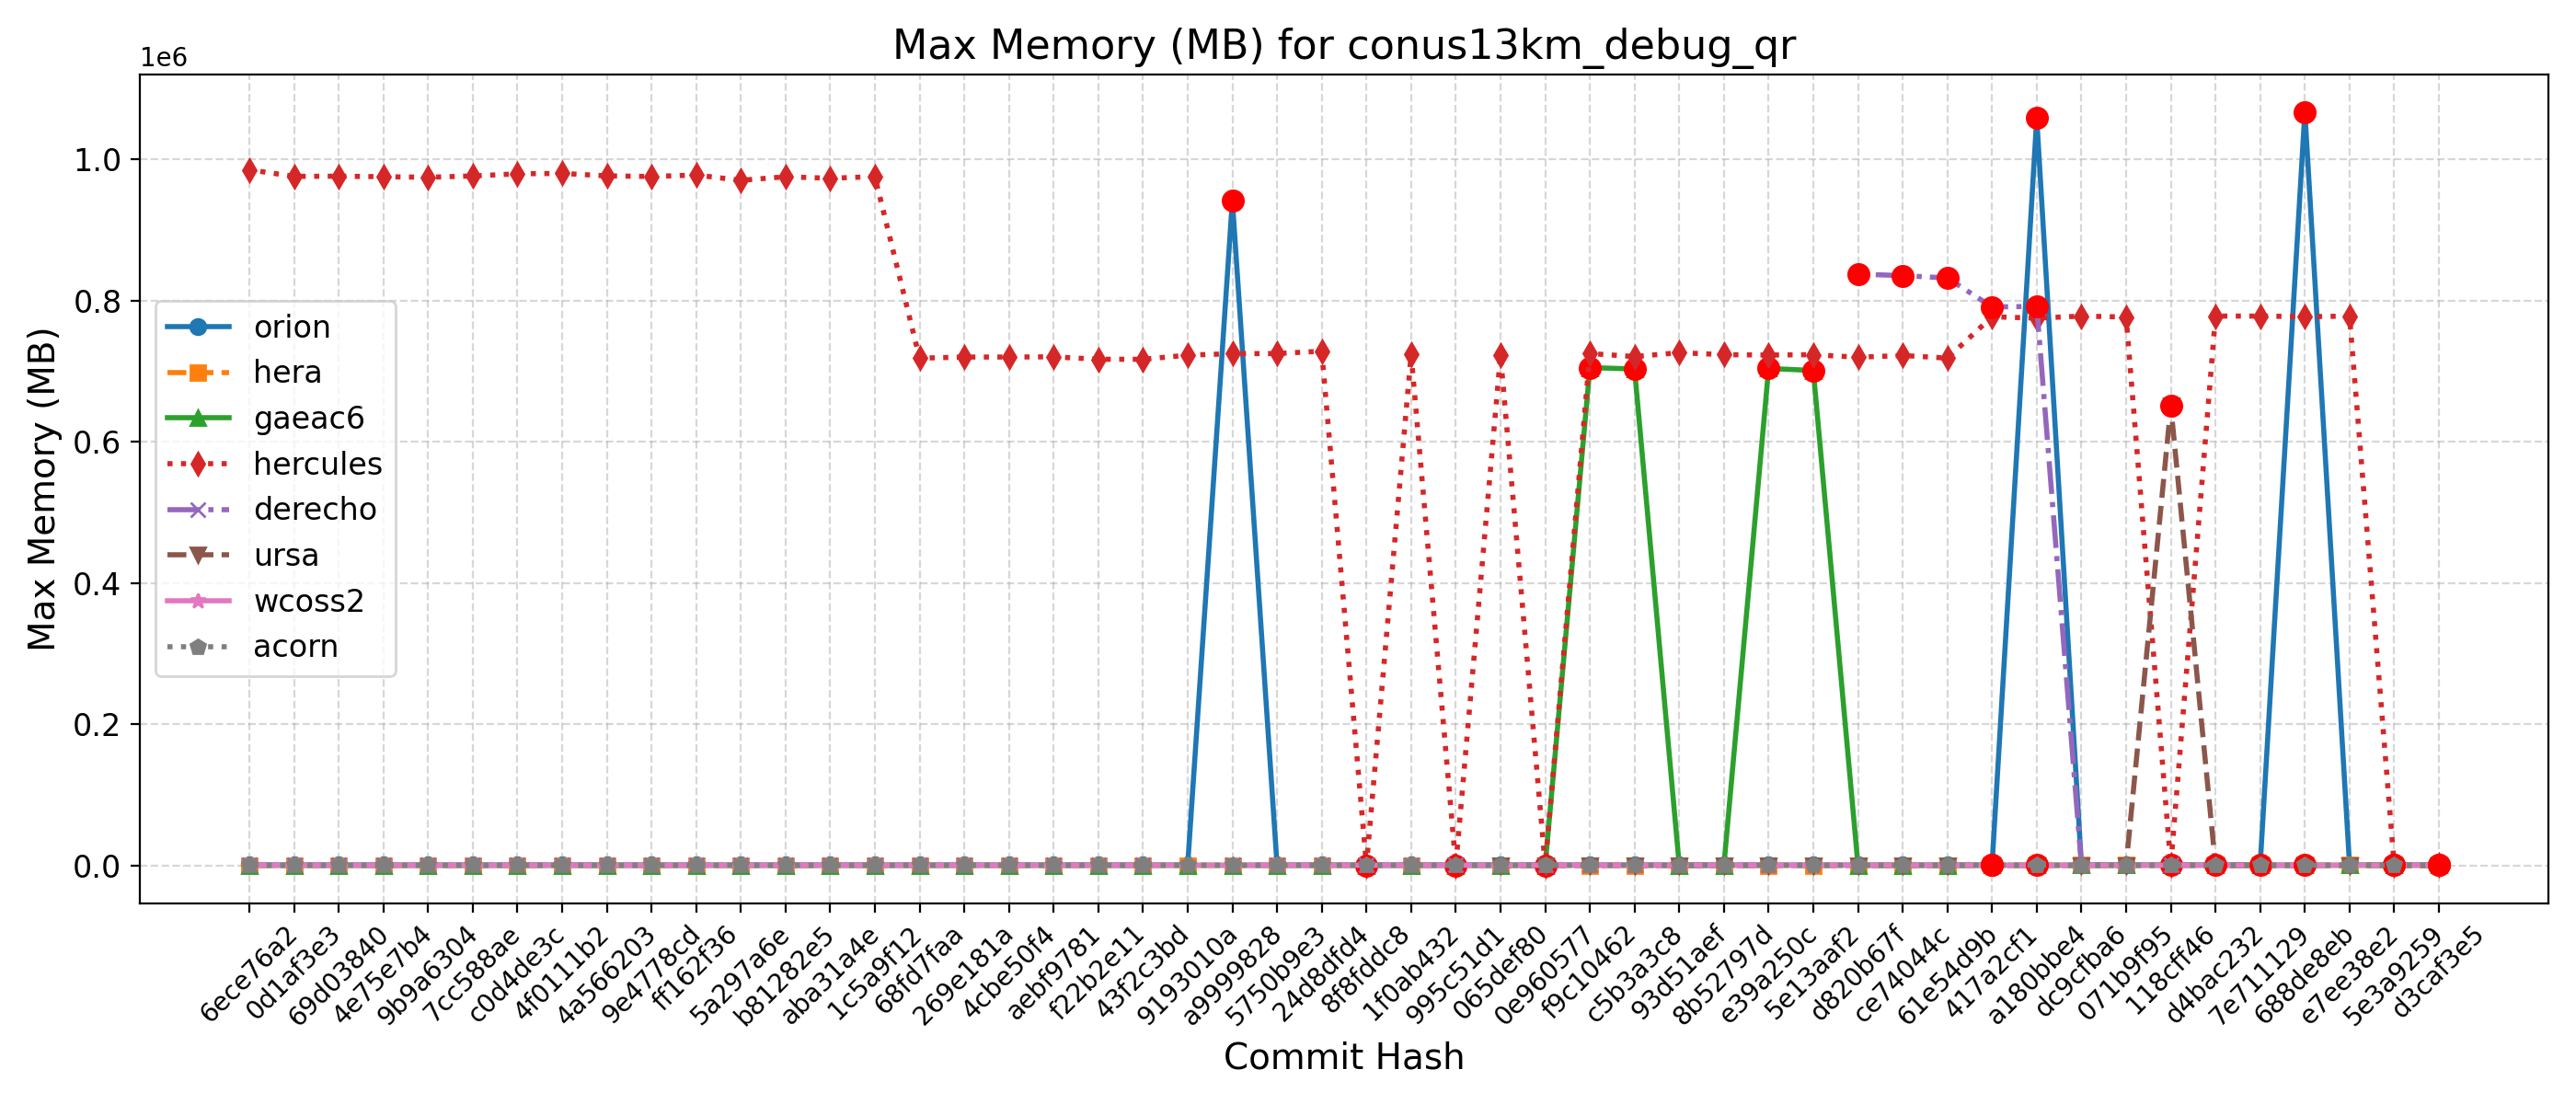

The data file committed next to this chart (first rows):
Hash, Date, Message, orion, hera, gaeac6, hercules, derecho, ursa, wcoss2, acorn
d3caf3e5, 2025-09-15, update mom6 to its main repo. 20250818 c…, 1060, 774, 771, 777, , 648, 819, 799
5e3a9259, 2025-09-10, Introduce tuning parameter for convectiv…, 1030, 771, 771, 778, , 649, 794, 814
e7ee38e2, 2025-09-08, Scale-aware 3DTKE EDMF and TTE-EDMF GFS …, 1062, 770, 772, 777920, , 650, 818, 812
688de8eb, 2025-09-04, Fix default cdmbgwd settings (#2788), 1066940, 769, 772, 777120, 790, 650, 797, 813
7e711129, 2025-09-02, Use container with spack stack 1.9.2 (#2…, 1060, 774, 774, 777972, 790, 650, 804, 815
d4bac232, 2025-08-29, MPAS dycore + Atmosphere Generalization …, 1060, 774, 774, 777972, 790, 650, 804, 815
118cff46, 2025-08-25, Add FV3 grid mask for regional domains t…, 1064, 770, 769, 778, 792, 650900, 815, 815
071b9f95, 2025-08-22, Fix Restart IAU and Ultra-Low Reproducib…, 1059, 773, 770, 776696, 793, 642, 821, 812
dc9cfba6, 2025-08-19, Update CICE through 2025-07 and switch t…, 1067, 777, 771, 777900, 789, 649, 819, 811
a180bbe4, 2025-08-15, FV3: Fix Prate_avg and UPP call freq + F…, 1058272, 774, 773, 775092, 791708, 649, 807, 814
417a2cf1, 2025-08-13, Fix conus13km tests restart and decompos…, 1062, 775, 773, 776984, 790872, 648, 806, 795
61e54d9b, 2025-08-11, Add two-way ocean-wave coupling feature …, 943, 710, 703, 718536, 831936, 587, 866, 875
ce74044c, 2025-08-06, Create a user-friendly "process model" t…, 947, 703, 707, 722164, 835196, 587, 883, 875
d820b67f, 2025-08-01, Update GOCART to v2.4.3 (#2819), 950, 710, 706, 719724, 837380, 585, 865, 854
5e13aaf2, 2025-07-29, Update DATM meshes and switch to bilinea…, 953, 709, 700984, 723300, , 587, 865, 876
e39a250c, 2025-07-24, Update FV3 hash to include UPP ss192/Urs…, 957, 704, 703840, 722816, 833, 585, 886, 849
8b52797d, 2025-07-21, Combination of 2684,2707,2771 (MERRA2 3-…, 955, 710, 705, 723384, 832, 587, 886, 849
93d51aef, 2025-07-17, Exporting Canopy Variables from AQM to F…, 944, 707, 704, 726156, 835, 585, 860, 850
c5b3a3c8, 2025-07-14, GFDLMP-v3 and TEMPO MP microphysics (#25…, 950, 709, 703116, 720692, 836, 586, 884, 845
f9c10462, 2025-07-11, Combination of several CCPP-physics PRs …, 946, 705, 705036, 724936, 833, 587, 877, 844
0e960577, 2025-07-09, Combination #2777 (maintask writes CMEPS…, 948, 705, 706, 719, 834, 587, 859, 868
065def80, 2025-07-07, Port UFS-WM to Ursa (#2471), 944, 711, 703, 722696, 835, 587, 853, 848
995c51d1, 2025-07-03, Upgrade UFS-WM to spack-stack/1.9.2 (#26…, 944, 711, 703, 722, 835, , 853, 848
1f0ab432, 2025-07-01, Reduce WW3 memory use (#2624), 951, 704, 702, 724116, 842, , 853, 857
8f8fddc8, 2025-06-30, Bring in scale-aware 3DTKE related chang…, 942, 703, 703, 721, 843, , 858, 850
24d8dfd4, 2025-06-26, Slight modification in orographic gravit…, 945, 705, 706, 728312, 844, , 857, 840
5750b9e3, 2025-06-20, gcycle update (#2747), 937, 703, 703, 724936, 851, , 857, 872
a9999828, 2025-06-12, Add a new parameter in dycore to control…, 941528, 705, 706, 724788, 844, , 859, 843
9193010a, 2025-06-06, In Noah-MP, set zero for canopy liquid a…, 943, 702, 706, 722636, , , 854, 872
43f2c3bd, 2025-06-04, Urgent Documentation Update for HSD Capa…, 945, 695, 705, 716848, 845, , 858, 843
f22b2e11, 2025-06-02, Bug fix for surface roughness calculatio…, 945, 695, 705, 716848, 845, , 858, 843
aebf9781, 2025-05-27, Fix bug to improve wave initialization b…, 943, 692, 704, 720284, 845, , 864, 872
4cbe50f4, 2025-05-23, Add idealized, regional tropical cyclone…, 947, 686, 702, 719996, 845, , 857, 847
269e181a, 2025-05-23, Add GFSv17 IAU restart tests without wav…, 947, 686, 702, 719996, 845, , 857, 847
68fd7faa, 2025-05-15, Enable Hera, Hercules Gnu tests: cpld_de…, 956, 703, 706, 718388, 844, , 858, 873
1c5a9f12, 2025-05-09, Add "ultra low" coupled configurations t…, 956, 582, 706, 975364, 844, , 858, 873
aba31a4e, 2025-05-06, Resolve miscellaneous WM issues and upda…, 943, 565, 703, 973016, 847, , 860, 850
b81282e5, 2025-05-05, Switch to vector remapping and bilinear …, 943, 565, 703, 975136, 847, , 860, 850
5a297a6e, 2025-05-02, improve coupled model startup cost for w…, 938, 568, 703, 970096, 845, , 858, 841
ff162f36, 2025-05-01, NSSL MP scheme updates + Stochastic Phys…, 941, 570, 704, 977556, 844, , 859, 849
9e4778cd, 2025-04-25, Loosen restriction on optional arguments…, 944, 567, 706, 975524, 844, , 869, 840
4a566203, 2025-04-23, CMake Atmosphere Dycore Generalization +…, 944, 565, 706, 976380, 845, , 885, 839
4f0111b2, 2025-04-21, Add CMEPS log file at restart write; IAU…, 943, 574, 704, 979896, 845, , 858, 840
c0d4de3c, 2025-04-18, Update mom6 to its main repository 20250…, 937, 567, 706, 979292, 845, , 857, 850
7cc588ae, 2025-04-16, Add PIO configuration variables for CMEP…, 937, 584, 702, 976256, 848, , 859, 842
9b9a6304, 2025-04-11, Memcheck fixes (#2655), 964, 586, 710, 974428, 854, , 867, 852
4e75e7b4, 2025-04-10, Update upp submodule to the latest UPP (…, 955, 585, 714, 975192, 858, , 865, 854
69d03840, 2025-04-07, Use ESMF Redist instead of Remap for FV3…, 958, 568, 712, 975932, 857, , 867, 854
0d1af3e3, 2025-04-02, Convert GFS DDTs from blocked data struc…, 955, 582, 712, 975704, 857, , 870, 857
6ece76a2, 2025-03-28, Update WW3  by merging develop  as of 20…, 960, 569, 724, 985008, 861, , 876, 873
